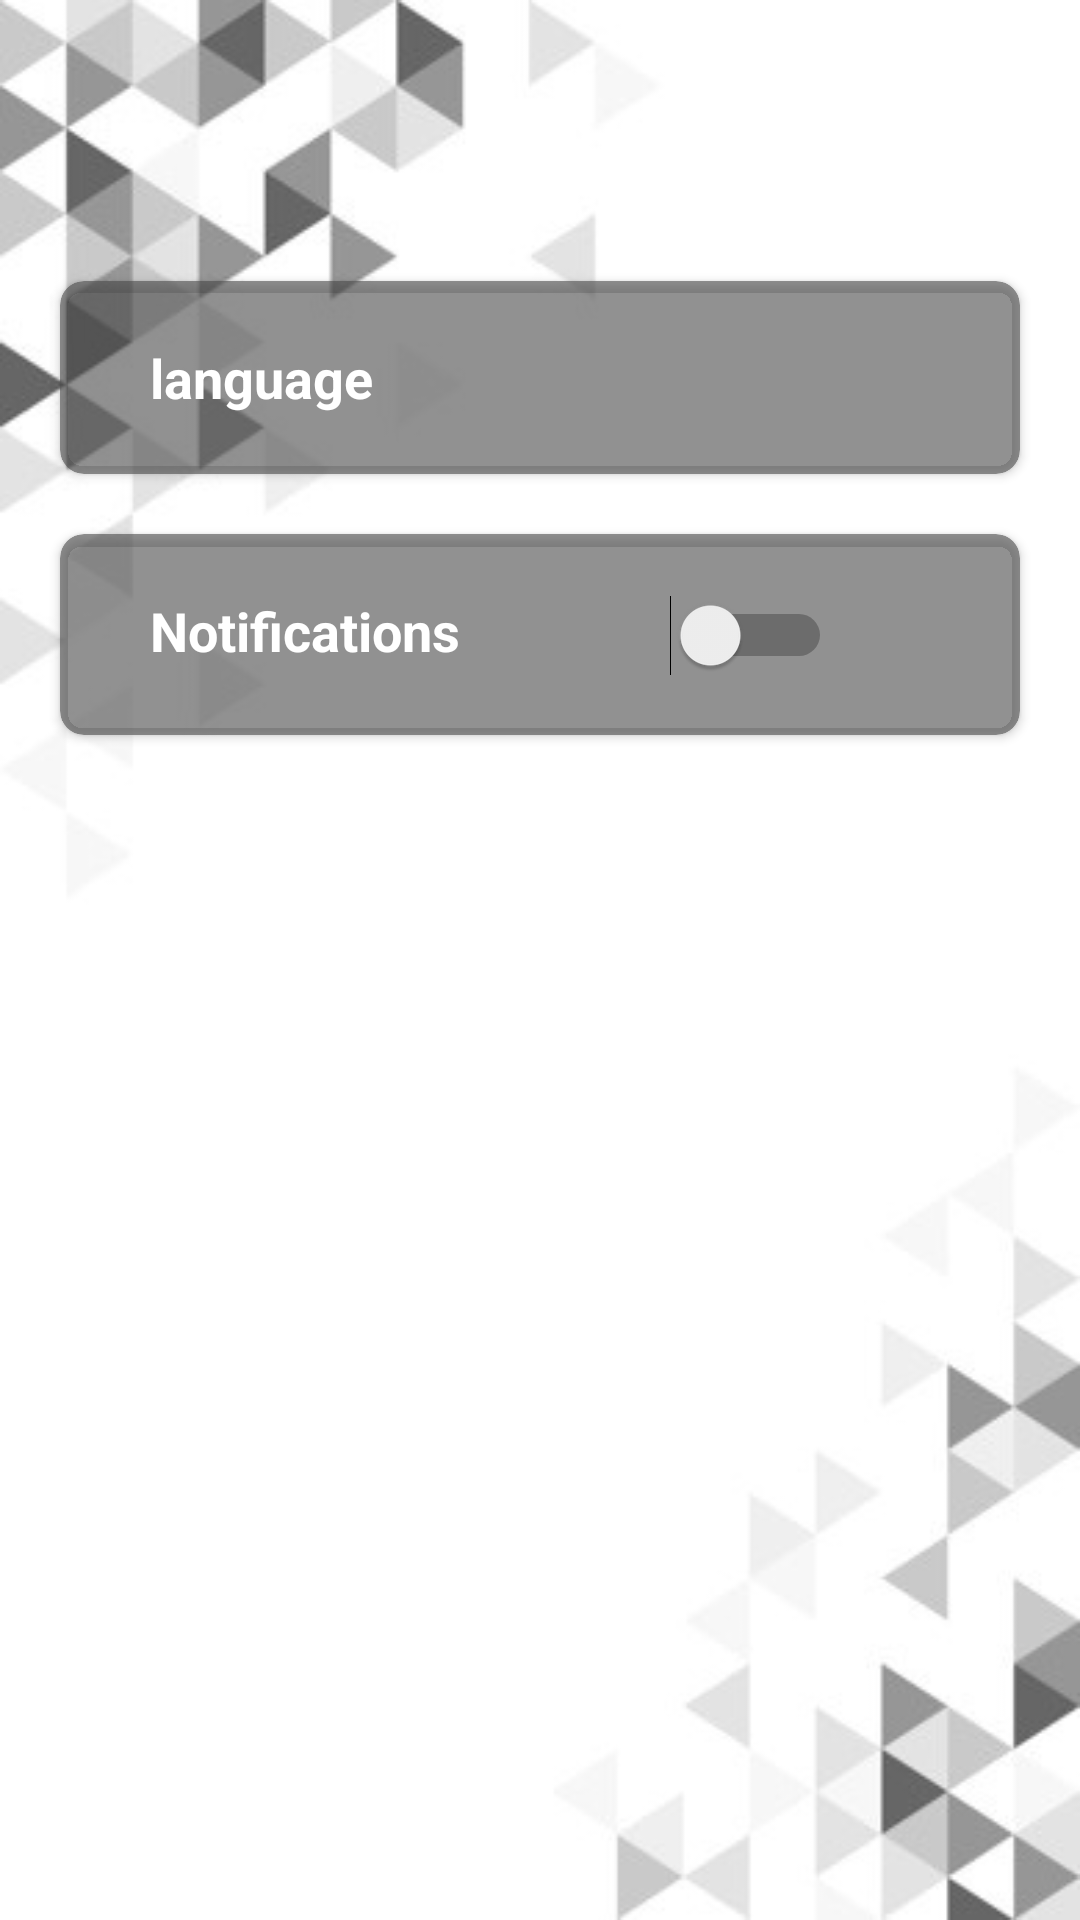

Here is an Android app screen rendered from its layout file. Give the layout XML and the strings, colors and styles it references.
<!-- AndroidManifest.xml: application theme AppTheme -->
<!-- res/layout/fragment_settings.xml -->
<?xml version="1.0" encoding="utf-8"?>
<LinearLayout xmlns:android="http://schemas.android.com/apk/res/android"
    xmlns:app="http://schemas.android.com/apk/res-auto"
    xmlns:tools="http://schemas.android.com/tools"
    android:layout_width="match_parent"
    xmlns:card_view="http://schemas.android.com/apk/res-auto"
    android:orientation="vertical"
    tools:context="ui.settings.SettingsFragment"
    android:background="@mipmap/fondo_setting"
    android:layout_height="match_parent">

    <Space
        android:id="@+id/space"
        android:layout_width="match_parent"
        android:layout_height="match_parent"
        android:layout_weight="1"
        app:layout_constraintEnd_toEndOf="parent"
        app:layout_constraintStart_toStartOf="parent"
        app:layout_constraintTop_toTopOf="parent" />

    <LinearLayout
        android:layout_width="match_parent"
        android:layout_height="match_parent"
        android:layout_weight="0.3"
        android:layout_marginStart="10dp"
        android:layout_marginEnd="10dp"
        android:orientation="vertical"
        app:layout_constraintTop_toBottomOf="@+id/space2">

        <androidx.cardview.widget.CardView
            android:layout_width="match_parent"
            android:layout_height="wrap_content"
            android:layout_marginLeft="10dp"
            android:layout_marginTop="10dp"
            android:layout_marginRight="10dp"
            android:layout_marginBottom="10dp"
            android:foreground="?selectableItemBackground"
            card_view:cardBackgroundColor="@color/colorGrisClaro2"
            card_view:cardCornerRadius="8dp"
            card_view:contentPadding="10dp">

            <LinearLayout
                android:layout_width="match_parent"
                android:layout_height="match_parent"
                android:orientation="vertical">

                <TextView
                    android:id="@+id/textViewLanguage"
                    android:layout_width="match_parent"
                    android:layout_height="match_parent"
                    android:layout_marginStart="20dp"
                    android:layout_marginTop="10dp"
                    android:layout_marginEnd="10dp"
                    android:layout_marginBottom="10dp"
                    android:text="@string/language"
                    android:textColor="@android:color/white"
                    android:textSize="18sp"
                    android:textStyle="bold" />

                <Spinner
                    android:id="@+id/languages"
                    android:layout_width="match_parent"
                    android:layout_height="match_parent"
                    android:layout_marginStart="20dp"
                    android:layout_marginEnd="20dp"
                    android:background="@android:color/white"
                    android:backgroundTint="@color/colorGrisClaro3"
                    android:popupBackground="@color/colorGrisClaro3" />
            </LinearLayout>

        </androidx.cardview.widget.CardView>

        <androidx.cardview.widget.CardView
            android:layout_width="match_parent"
            android:layout_height="wrap_content"
            android:layout_marginLeft="10dp"
            android:layout_marginTop="10dp"
            android:layout_marginRight="10dp"
            android:layout_marginBottom="10dp"
            android:foreground="?selectableItemBackground"
            card_view:cardBackgroundColor="@color/colorGrisClaro2"
            card_view:cardCornerRadius="8dp"
            card_view:contentPadding="10dp">

            <LinearLayout
                android:layout_width="match_parent"
                android:layout_height="match_parent"
                android:orientation="horizontal">

                <TextView
                    android:id="@+id/textViewNotification"
                    android:layout_width="wrap_content"
                    android:layout_height="wrap_content"
                    android:layout_marginStart="20dp"
                    android:layout_marginTop="10dp"
                    android:layout_marginEnd="10dp"
                    android:layout_marginBottom="10dp"
                    android:text="@string/title_notifications"
                    android:textColor="@android:color/white"
                    android:textSize="18sp"
                    android:textStyle="bold" />

                <Switch
                    android:id="@+id/switch_noti"
                    android:layout_width="wrap_content"
                    android:layout_marginStart="60dp"
                    android:layout_marginTop="10dp"
                    android:layout_marginEnd="10dp"
                    android:layout_marginBottom="10dp"
                    android:layout_height="wrap_content" />

            </LinearLayout>

        </androidx.cardview.widget.CardView>

    </LinearLayout>

    <Space
        android:id="@+id/space2"
        android:layout_width="match_parent"
        android:layout_height="match_parent"
        android:layout_weight="1"
        app:layout_constraintEnd_toEndOf="parent"
        app:layout_constraintStart_toStartOf="parent"
        app:layout_constraintTop_toTopOf="parent" />

</LinearLayout>
<!-- resources referenced by this layout -->
<resources>
  <color name="colorGrisClaro2">#99484849</color>
  <color name="colorGrisClaro3">#CCB1B0B0</color>
  <!-- mipmap fondo_setting: jpg bitmap (mipmap-hdpi, 17547 bytes) -->
  <string name="language">language</string>
  <string name="title_notifications">Notifications</string>
  <style name="AppTheme" parent="Theme.AppCompat.Light.DarkActionBar">
          
          <item name="colorPrimary">@color/colorPrimary</item>
          <item name="colorPrimaryDark">@color/colorPrimaryDark</item>
          <item name="colorAccent">@color/colorAccent</item>
      </style>
  <color name="colorPrimary">#008577</color>
  <color name="colorPrimaryDark">#00574B</color>
  <color name="colorAccent">#D81B60</color>
</resources>
